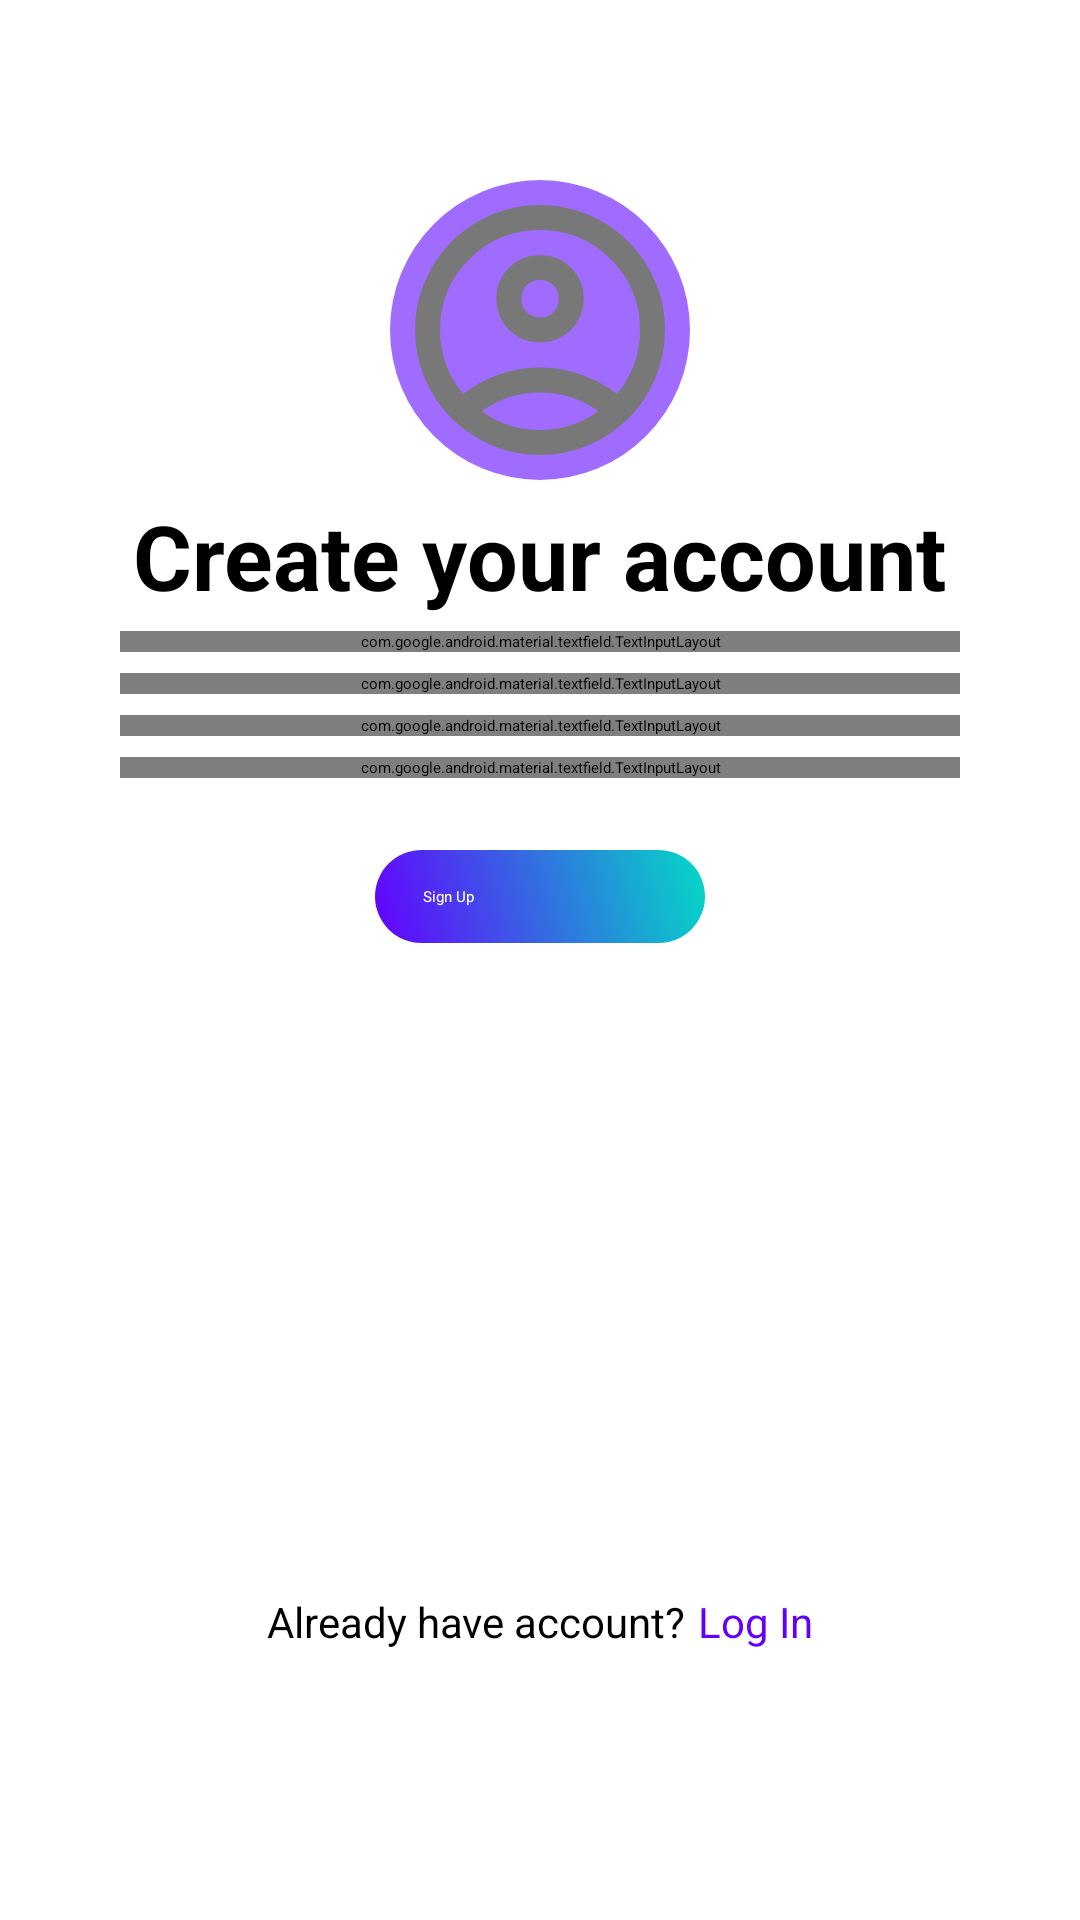

Here is an Android app screen rendered from its layout file. Give the layout XML and the strings, colors and styles it references.
<!-- AndroidManifest.xml: application theme Theme.StudentHub -->
<!-- res/layout/fragment_signup.xml -->
<?xml version="1.0" encoding="utf-8"?>
<androidx.appcompat.widget.LinearLayoutCompat
    xmlns:android="http://schemas.android.com/apk/res/android"
    xmlns:app="http://schemas.android.com/apk/res-auto"
    xmlns:tools="http://schemas.android.com/tools"
    android:layout_width="match_parent"
    android:layout_height="match_parent"
    android:orientation="vertical"
    android:padding="40dp">

    
    <ImageView
        android:id="@+id/ivAvatar"
        android:layout_width="100dp"
        android:layout_height="100dp"
        android:layout_gravity="center_horizontal"
        android:layout_marginTop="20dp"
        android:background="@drawable/bg_circle"
        android:scaleType="centerCrop"
        android:src="@drawable/outline_account_circle_24"/>



    <TextView
        android:layout_width="wrap_content"
        android:layout_height="wrap_content"
        android:layout_gravity="center"
        android:layout_marginTop="5dp"
        android:text="Create your account"
        android:textSize="30sp"
        android:textStyle="bold"/>



    
    <ProgressBar
        android:id="@+id/progressBar"
        android:layout_width="match_parent"
        android:layout_height="4dp"
        android:layout_marginTop="12dp"
        android:visibility="gone"
        tools:ignore="MissingConstraints"/>

    
    <com.google.android.material.textfield.TextInputLayout
        android:id="@+id/tilFirstName"
        style="@style/Widget.MaterialComponents.TextInputLayout.OutlinedBox"
        android:layout_width="match_parent"
        android:layout_height="wrap_content"
        android:layout_marginTop="5dp"
        android:hint="@string/first_name"
        app:boxBackgroundMode="outline"
        app:boxStrokeColor="@color/text_input_stroke"
        app:boxStrokeWidth="2dp"
        app:shapeAppearanceOverlay="@style/RoundedCornerTextField">

        <com.google.android.material.textfield.TextInputEditText
            android:id="@+id/etFirstName"
            android:layout_width="match_parent"
            android:layout_height="wrap_content" />
    </com.google.android.material.textfield.TextInputLayout>

    
    <com.google.android.material.textfield.TextInputLayout
        android:id="@+id/tilLastName"
        style="@style/Widget.MaterialComponents.TextInputLayout.OutlinedBox"
        android:layout_width="match_parent"
        android:layout_height="wrap_content"
        android:layout_marginTop="7dp"
        android:hint="@string/last_name"
        app:boxBackgroundMode="outline"
        app:boxStrokeColor="@color/text_input_stroke"
        app:boxStrokeWidth="2dp"
        app:shapeAppearanceOverlay="@style/RoundedCornerTextField">

        <com.google.android.material.textfield.TextInputEditText
            android:id="@+id/etLastName"
            android:layout_width="match_parent"
            android:layout_height="wrap_content" />
    </com.google.android.material.textfield.TextInputLayout>

    
    <com.google.android.material.textfield.TextInputLayout
        android:id="@+id/tilUsername"
        style="@style/Widget.MaterialComponents.TextInputLayout.OutlinedBox"
        android:layout_width="match_parent"
        android:layout_height="wrap_content"
        android:layout_marginTop="7dp"
        android:hint="@string/username"
        app:boxBackgroundMode="outline"
        app:boxStrokeColor="@color/text_input_stroke"
        app:boxStrokeWidth="2dp"
        app:shapeAppearanceOverlay="@style/RoundedCornerTextField">

        <com.google.android.material.textfield.TextInputEditText
            android:id="@+id/etUsername"
            android:layout_width="match_parent"
            android:layout_height="wrap_content" />
    </com.google.android.material.textfield.TextInputLayout>

    
    <com.google.android.material.textfield.TextInputLayout
        android:id="@+id/tilPassword"
        style="@style/Widget.MaterialComponents.TextInputLayout.OutlinedBox"
        android:layout_width="match_parent"
        android:layout_height="wrap_content"
        android:layout_marginTop="7dp"
        app:endIconMode="password_toggle"
        android:hint="@string/password"
        app:boxBackgroundMode="outline"
        app:boxStrokeColor="@color/text_input_stroke"
        app:boxStrokeWidth="2dp"
        app:shapeAppearanceOverlay="@style/RoundedCornerTextField">

        <com.google.android.material.textfield.TextInputEditText
            android:id="@+id/etPassword"
            android:layout_width="match_parent"
            android:layout_height="wrap_content"
            android:inputType="textPassword"/>
    </com.google.android.material.textfield.TextInputLayout>

    
    <Button
        android:id="@+id/btnSignup"
        android:layout_width="110dp"
        android:layout_height="wrap_content"
        android:layout_gravity="center_horizontal"
        android:layout_marginTop="24dp"
        android:background="@drawable/bg_gradient_button"
        android:text="@string/signup"
        android:textAllCaps="false"
        android:textColor="@color/white" />

    <FrameLayout
        android:layout_marginTop="30dp"
        android:layout_marginBottom="50dp"
        android:layout_width="match_parent"
        android:layout_height="0dp"
        android:layout_weight="1">

        <androidx.appcompat.widget.LinearLayoutCompat
            android:layout_width="wrap_content"
            android:layout_height="wrap_content"
            android:layout_gravity="bottom|center_horizontal">

            
            <TextView
                android:layout_width="wrap_content"
                android:layout_height="wrap_content"
                android:layout_gravity="center_horizontal"
                android:background="@drawable/bg_selector"
                android:text="@string/already_have_account"
                android:textSize="14sp"
                android:textStyle="normal" />

            <TextView
                android:id="@+id/tvGoToLogin"
                android:layout_width="wrap_content"
                android:layout_height="wrap_content"
                android:layout_gravity="center_horizontal"
                android:layout_marginStart="4dp"
                android:textColor="#6300FA"
                android:background="@drawable/bg_selector"
                android:text="@string/login"
                android:textSize="14sp"
                android:textStyle="normal" />
        </androidx.appcompat.widget.LinearLayoutCompat>
    </FrameLayout>
</androidx.appcompat.widget.LinearLayoutCompat>
<!-- resources referenced by this layout -->
<resources>
  <color name="white">#FFFFFFFF</color>
  <!-- drawable bg_circle (drawable) -->
  <shape xmlns:android="http://schemas.android.com/apk/res/android"
      android:shape="oval">
      <solid android:color="#9F6CFF"/>
  </shape>
  <!-- drawable bg_gradient_button (drawable) -->
  <shape xmlns:android="http://schemas.android.com/apk/res/android"
      android:shape="rectangle">
  
      
      <gradient
          android:startColor="@color/text_input_stroke"
          android:endColor="@color/teal_200"
          android:angle="45"/>
  
      
      <corners android:radius="24dp"/>
  
      
      <padding
          android:left="16dp"
          android:top="12dp"
          android:right="16dp"
          android:bottom="12dp"/>
      </shape>
  <!-- drawable outline_account_circle_24 (drawable) -->
  <vector xmlns:android="http://schemas.android.com/apk/res/android"
      android:width="30dp"
      android:height="30dp"
      android:tint="#787878"
      android:viewportWidth="960"
      android:viewportHeight="960">
  
      <path
          android:fillColor="@android:color/white"
          android:pathData="M234,684Q285,645 348,622.5Q411,600 480,600Q549,600 612,622.5Q675,645 726,684Q761,643 780.5,591Q800,539 800,480Q800,347 706.5,253.5Q613,160 480,160Q347,160 253.5,253.5Q160,347 160,480Q160,539 179.5,591Q199,643 234,684ZM480,520Q421,520 380.5,479.5Q340,439 340,380Q340,321 380.5,280.5Q421,240 480,240Q539,240 579.5,280.5Q620,321 620,380Q620,439 579.5,479.5Q539,520 480,520ZM480,880Q397,880 324,848.5Q251,817 197,763Q143,709 111.5,636Q80,563 80,480Q80,397 111.5,324Q143,251 197,197Q251,143 324,111.5Q397,80 480,80Q563,80 636,111.5Q709,143 763,197Q817,251 848.5,324Q880,397 880,480Q880,563 848.5,636Q817,709 763,763Q709,817 636,848.5Q563,880 480,880ZM480,800Q533,800 580,784.5Q627,769 666,740Q627,711 580,695.5Q533,680 480,680Q427,680 380,695.5Q333,711 294,740Q333,769 380,784.5Q427,800 480,800ZM480,440Q506,440 523,423Q540,406 540,380Q540,354 523,337Q506,320 480,320Q454,320 437,337Q420,354 420,380Q420,406 437,423Q454,440 480,440ZM480,380Q480,380 480,380Q480,380 480,380Q480,380 480,380Q480,380 480,380Q480,380 480,380Q480,380 480,380Q480,380 480,380Q480,380 480,380ZM480,740Q480,740 480,740Q480,740 480,740Q480,740 480,740Q480,740 480,740Q480,740 480,740Q480,740 480,740Q480,740 480,740Q480,740 480,740Z" />
  
  </vector>
  <string name="already_have_account">Already have account?</string>
  <string name="first_name">First name</string>
  <string name="last_name">Last name</string>
  <string name="login"> Log In</string>
  <string name="password">Password</string>
  <string name="signup"> Sign Up</string>
  <string name="username">Username</string>
  <style name="RoundedCornerTextField" parent="">
          
          <item name="cornerFamily">rounded</item>
          
          <item name="cornerSize">25dp</item> 
      </style>
  <color name="teal_200">#03DAC5</color>
</resources>
